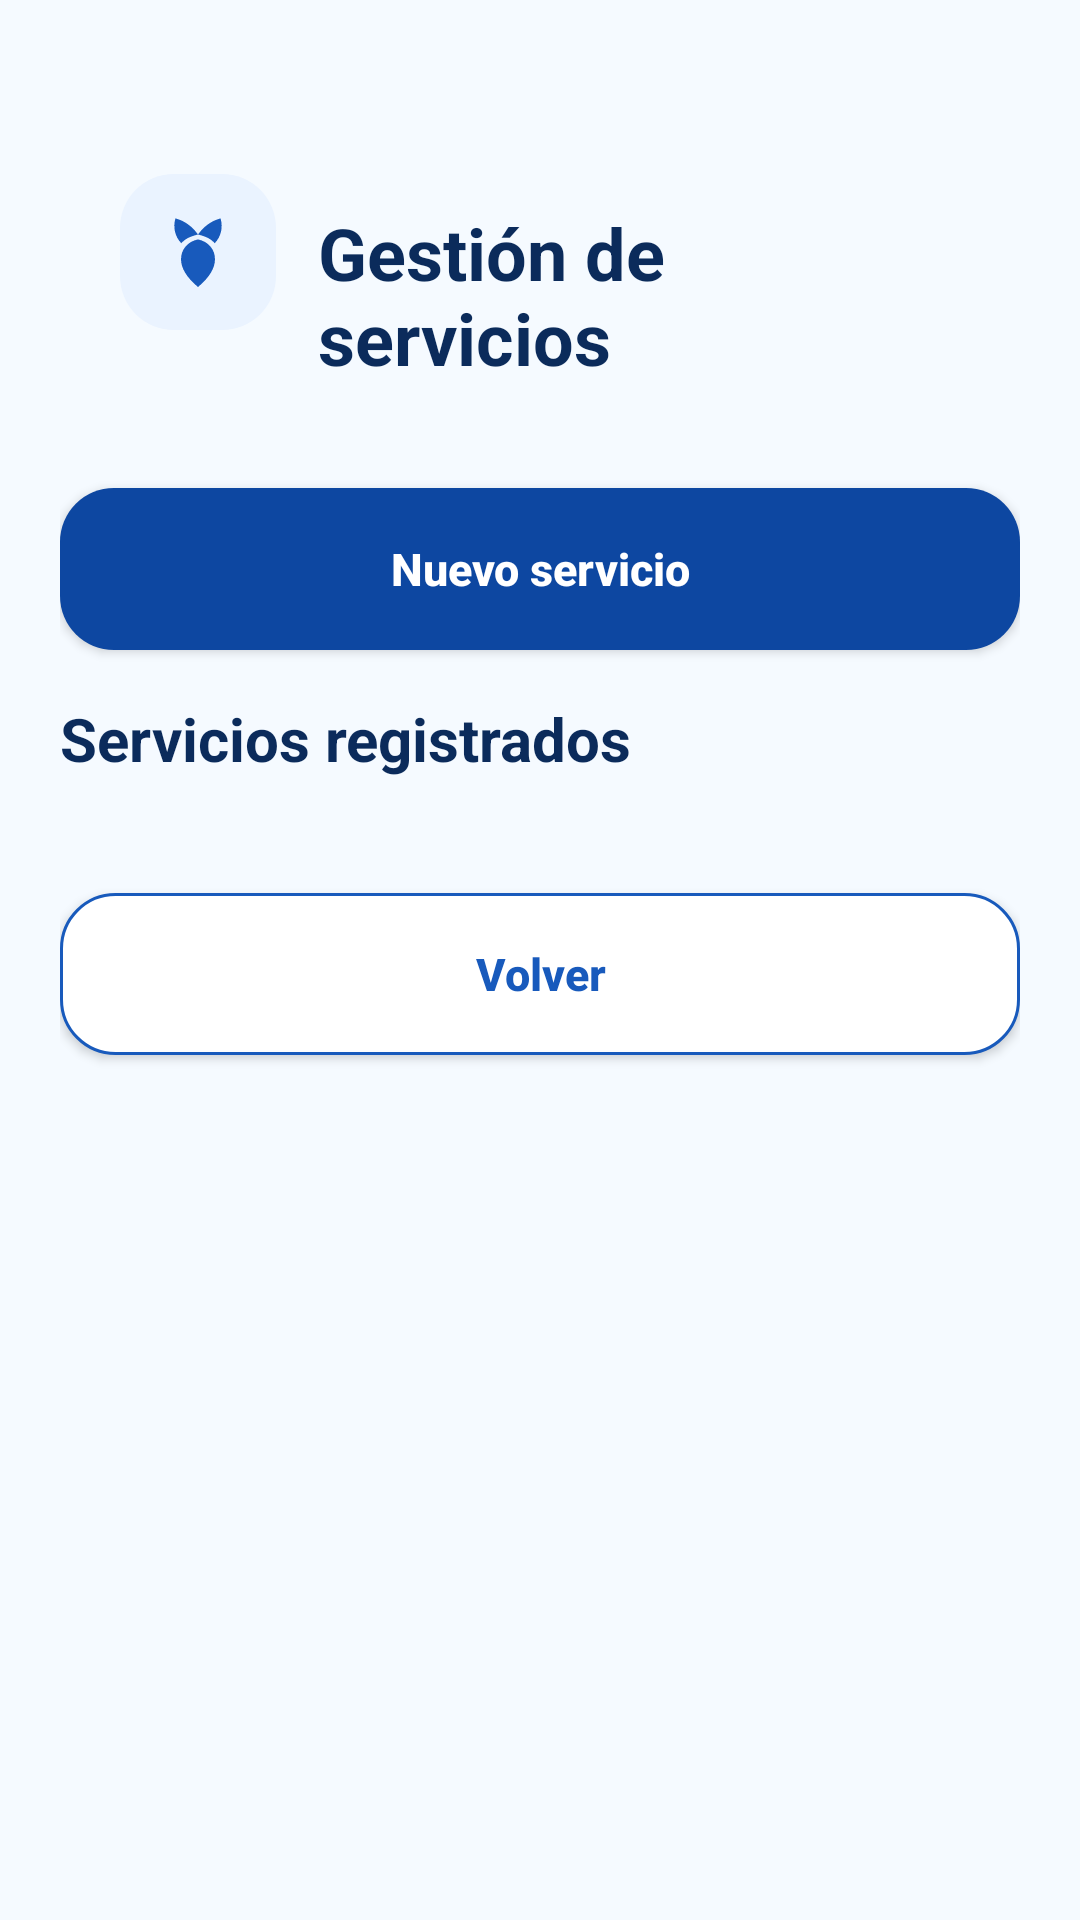

Produce the Android XML layout that renders to this screen, including the resource entries it uses.
<!-- AndroidManifest.xml: application theme Theme.SpaTamarApp -->
<!-- res/layout/activity_servicios.xml -->
<?xml version="1.0" encoding="utf-8"?>
<ScrollView xmlns:android="http://schemas.android.com/apk/res/android"
    android:id="@+id/activityServicios"
    android:layout_width="match_parent"
    android:layout_height="match_parent"
    android:background="@color/fondo_moderno_spa"
    android:fillViewport="true">

    <LinearLayout
        android:id="@+id/contenedorPrincipalServiciosAdmin"
        android:layout_width="match_parent"
        android:layout_height="wrap_content"
        android:orientation="vertical"
        android:padding="20dp">

        
        <LinearLayout
            android:id="@+id/headerServiciosAdmin"
            android:layout_width="match_parent"
            android:layout_height="wrap_content"
            android:layout_marginTop="18dp"
            android:layout_marginBottom="14dp"
            android:background="@drawable/card_moderno"
            android:elevation="4dp"
            android:orientation="horizontal"
            android:padding="20dp">

            <ImageView
                android:layout_width="52dp"
                android:layout_height="52dp"
                android:background="@drawable/fondo_icono_azul"
                android:contentDescription="Icono servicios"
                android:padding="12dp"
                android:src="@drawable/ic_spa_moderno" />

            <LinearLayout
                android:layout_width="0dp"
                android:layout_height="wrap_content"
                android:layout_marginStart="14dp"
                android:layout_weight="1"
                android:orientation="vertical">

                <TextView
                    android:id="@+id/txtTituloServicios"
                    android:layout_width="match_parent"
                    android:layout_height="wrap_content"
                    android:layout_marginTop="10dp"
                    android:text="Gestión de servicios"
                    android:textColor="@color/azul_oscuro_moderno"
                    android:textSize="24sp"
                    android:textStyle="bold" />

            </LinearLayout>

        </LinearLayout>

        
        <androidx.appcompat.widget.AppCompatButton
            android:id="@+id/btnMostrarFormularioServicio"
            android:layout_width="match_parent"
            android:layout_height="54dp"
            android:layout_marginBottom="16dp"
            android:background="@drawable/boton_principal"
            android:text="Nuevo servicio"
            android:textAllCaps="false"
            android:textColor="@color/blanco"
            android:textSize="15sp"
            android:textStyle="bold" />

        
        <LinearLayout
            android:id="@+id/cardFormularioServicios"
            android:layout_width="match_parent"
            android:layout_height="wrap_content"
            android:layout_marginBottom="20dp"
            android:background="@drawable/card_moderno"
            android:elevation="4dp"
            android:orientation="vertical"
            android:padding="18dp"
            android:visibility="gone">

            <TextView
                android:layout_width="match_parent"
                android:layout_height="wrap_content"
                android:text="Datos del servicio"
                android:textColor="@color/azul_oscuro_moderno"
                android:textSize="18sp"
                android:textStyle="bold" />

            <EditText
                android:id="@+id/edtNombreServicio"
                android:layout_width="match_parent"
                android:layout_height="52dp"
                android:layout_marginTop="14dp"
                android:background="@drawable/edittext_login"
                android:hint="Nombre del servicio"
                android:inputType="textCapWords"
                android:padding="14dp"
                android:textColor="@color/texto_oscuro_moderno"
                android:textColorHint="@color/gris_moderno"
                android:textSize="14sp" />

            <EditText
                android:id="@+id/edtDescripcionServicio"
                android:layout_width="match_parent"
                android:layout_height="92dp"
                android:layout_marginTop="12dp"
                android:background="@drawable/edittext_login"
                android:gravity="top"
                android:hint="Descripción del servicio"
                android:inputType="textMultiLine"
                android:padding="14dp"
                android:textColor="@color/texto_oscuro_moderno"
                android:textColorHint="@color/gris_moderno"
                android:textSize="14sp" />

            <EditText
                android:id="@+id/edtPrecioServicio"
                android:layout_width="match_parent"
                android:layout_height="52dp"
                android:layout_marginTop="12dp"
                android:background="@drawable/edittext_login"
                android:hint="Precio"
                android:inputType="numberDecimal"
                android:padding="14dp"
                android:textColor="@color/texto_oscuro_moderno"
                android:textColorHint="@color/gris_moderno"
                android:textSize="14sp" />

            <androidx.appcompat.widget.AppCompatButton
                android:id="@+id/btnGuardarServicio"
                android:layout_width="match_parent"
                android:layout_height="54dp"
                android:layout_marginTop="16dp"
                android:background="@drawable/boton_principal"
                android:text="Guardar servicio"
                android:textAllCaps="false"
                android:textColor="@color/blanco"
                android:textSize="15sp"
                android:textStyle="bold" />

            <androidx.appcompat.widget.AppCompatButton
                android:id="@+id/btnLimpiarServicio"
                android:layout_width="match_parent"
                android:layout_height="54dp"
                android:layout_marginTop="10dp"
                android:background="@drawable/boton_secundario_moderno"
                android:text="Limpiar formulario"
                android:textAllCaps="false"
                android:textColor="@color/azul_moderno"
                android:textSize="15sp"
                android:textStyle="bold" />

        </LinearLayout>

        
        <TextView
            android:id="@+id/txtTituloListaServicios"
            android:layout_width="match_parent"
            android:layout_height="wrap_content"
            android:layout_marginBottom="12dp"
            android:text="Servicios registrados"
            android:textColor="@color/azul_oscuro_moderno"
            android:textSize="20sp"
            android:textStyle="bold" />

        <LinearLayout
            android:id="@+id/contenedorServiciosAdmin"
            android:layout_width="match_parent"
            android:layout_height="wrap_content"
            android:clipToPadding="false"
            android:orientation="vertical"
            android:paddingBottom="8dp" />

        <androidx.appcompat.widget.AppCompatButton
            android:id="@+id/btnVolverServicios"
            android:layout_width="match_parent"
            android:layout_height="54dp"
            android:layout_marginTop="18dp"
            android:layout_marginBottom="18dp"
            android:background="@drawable/boton_secundario_moderno"
            android:text="Volver"
            android:textAllCaps="false"
            android:textColor="@color/azul_moderno"
            android:textSize="15sp"
            android:textStyle="bold" />

    </LinearLayout>

</ScrollView>
<!-- resources referenced by this layout -->
<resources>
  <color name="azul_moderno">#185ABC</color>
  <color name="azul_oscuro_moderno">#0B2B5B</color>
  <color name="blanco">#FFFFFF</color>
  <color name="fondo_moderno_spa">#F5FAFF</color>
  <color name="gris_moderno">#6B7280</color>
  <color name="texto_oscuro_moderno">#102A43</color>
  <!-- drawable boton_principal (drawable) -->
  <?xml version="1.0" encoding="utf-8"?>
  <shape xmlns:android="http://schemas.android.com/apk/res/android">
  
      <solid android:color="@color/azul_principal" />
  
      <corners android:radius="18dp" />
  
      <padding
          android:left="12dp"
          android:top="12dp"
          android:right="12dp"
          android:bottom="12dp" />
  
  </shape>
  <!-- drawable boton_secundario_moderno (drawable) -->
  <?xml version="1.0" encoding="utf-8"?>
  <shape xmlns:android="http://schemas.android.com/apk/res/android">
  
      <solid android:color="@color/blanco_card" />
  
      <corners android:radius="18dp" />
  
      <stroke
          android:width="1dp"
          android:color="@color/azul_moderno" />
  
  </shape>
  <!-- drawable edittext_login (drawable) -->
  <?xml version="1.0" encoding="utf-8"?>
  <shape xmlns:android="http://schemas.android.com/apk/res/android">
  
      <solid android:color="@color/fondo_campo" />
  
      <corners android:radius="14dp" />
  
      <stroke
          android:width="1dp"
          android:color="@color/celeste_borde" />
  
      <padding
          android:left="14dp"
          android:top="10dp"
          android:right="14dp"
          android:bottom="10dp" />
  
  </shape>
  <!-- drawable fondo_icono_azul (drawable) -->
  <?xml version="1.0" encoding="utf-8"?>
  <shape xmlns:android="http://schemas.android.com/apk/res/android">
  
      <solid android:color="@color/azul_suave_moderno" />
  
      <corners android:radius="18dp" />
  
  </shape>
  <!-- drawable ic_spa_moderno (drawable) -->
  <vector xmlns:android="http://schemas.android.com/apk/res/android"
      android:width="28dp"
      android:height="28dp"
      android:viewportWidth="24"
      android:viewportHeight="24">
  
      <path
          android:fillColor="@color/azul_moderno"
          android:pathData="M12,22C10.4,20.67 9.19,19.33 8.37,18C7.56,16.67 7.15,15.37 7.15,14.1C7.15,12.68 7.58,11.46 8.45,10.43C9.32,9.4 10.5,8.72 12,8.4C13.5,8.72 14.68,9.4 15.55,10.43C16.42,11.46 16.85,12.68 16.85,14.1C16.85,15.37 16.44,16.67 15.63,18C14.81,19.33 13.6,20.67 12,22ZM12,7C11.2,5.87 10.25,4.9 9.15,4.1C8.05,3.3 6.85,2.73 5.55,2.4C5.18,3.7 5.14,4.97 5.43,6.2C5.71,7.43 6.31,8.53 7.22,9.5C8.12,8.47 9.38,7.63 12,7ZM12,7C14.62,7.63 15.88,8.47 16.78,9.5C17.69,8.53 18.29,7.43 18.57,6.2C18.86,4.97 18.82,3.7 18.45,2.4C17.15,2.73 15.95,3.3 14.85,4.1C13.75,4.9 12.8,5.87 12,7Z" />
  </vector>
  <style name="Theme.SpaTamarApp" parent="Base.Theme.SpaTamarApp" />
  <color name="azul_principal">#0D47A1</color>
  <color name="blanco_card">#FFFFFF</color>
  <color name="fondo_campo">#F8FBFF</color>
  <color name="celeste_borde">#90CAF9</color>
  <color name="azul_suave_moderno">#EAF3FF</color>
  <style name="Base.Theme.SpaTamarApp" parent="Theme.Material3.DayNight.NoActionBar">
          
          
      </style>
</resources>
